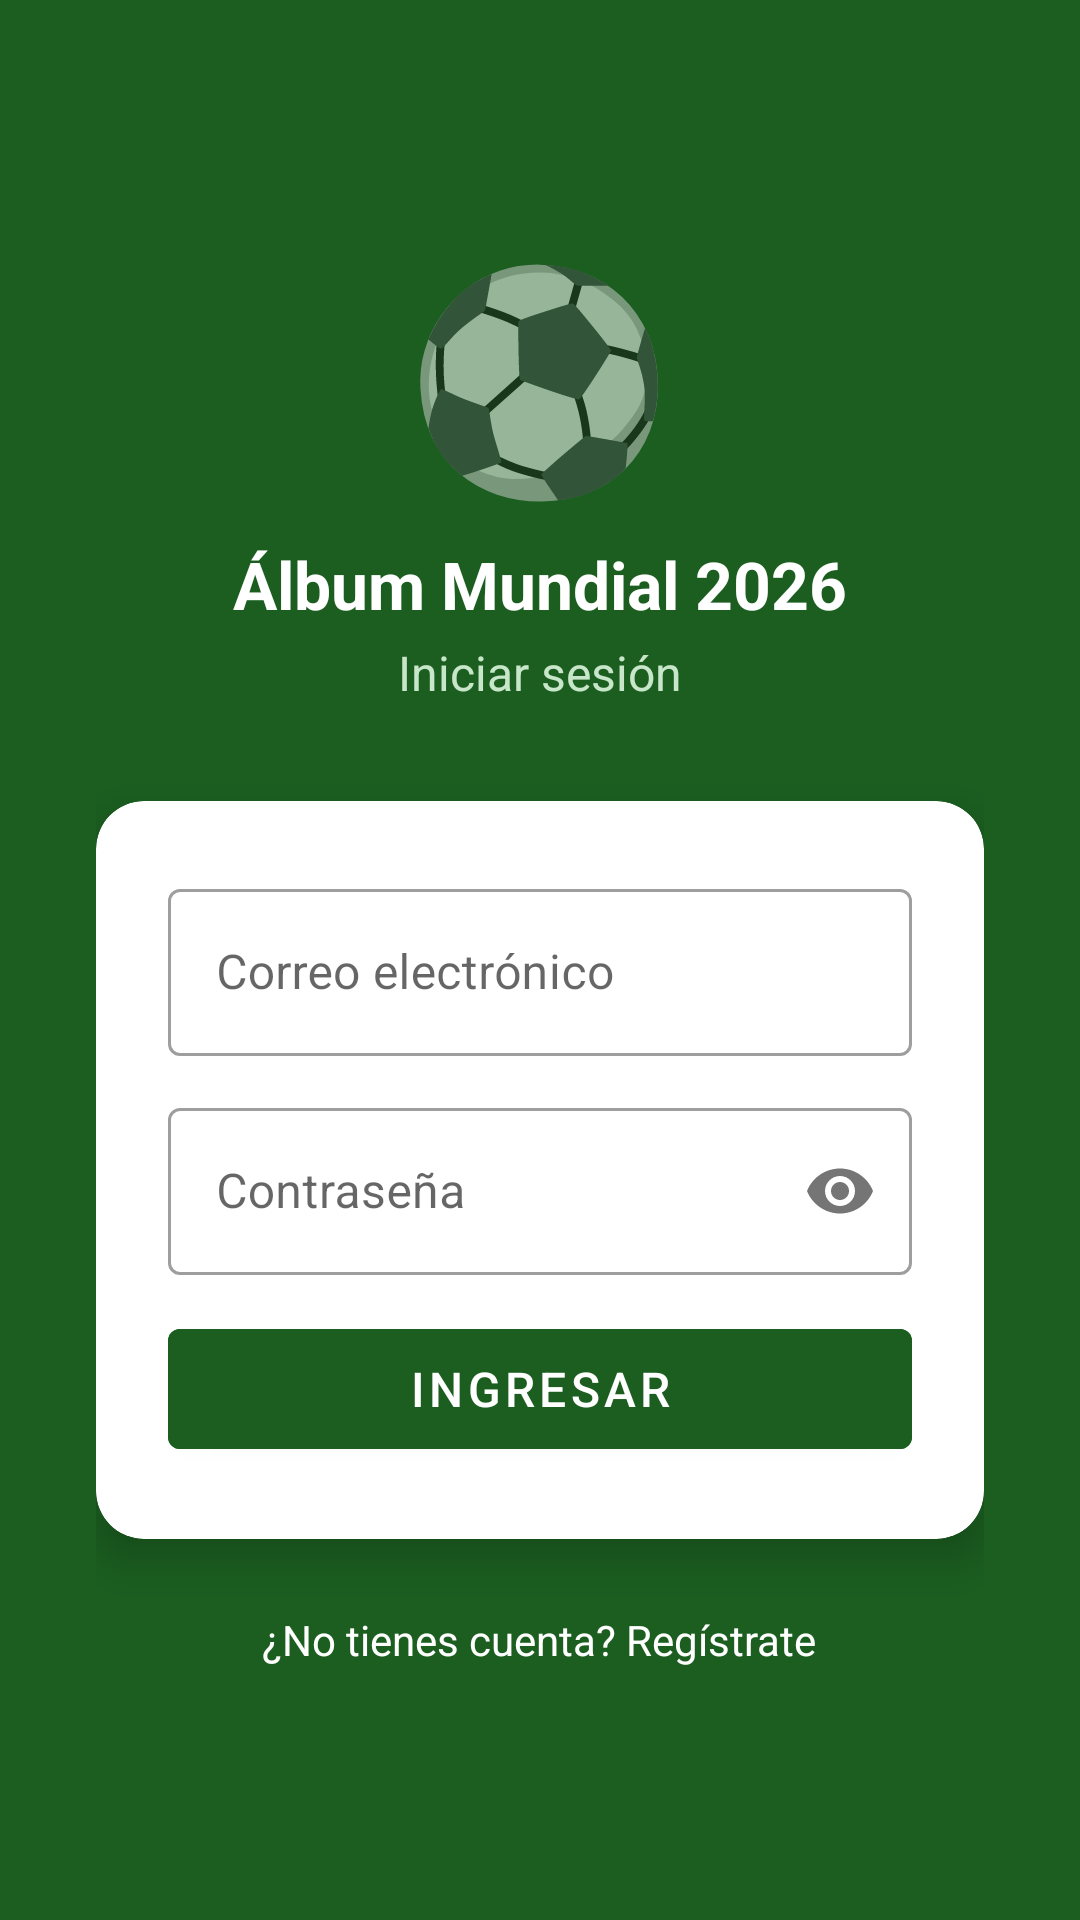

Reconstruct the res/layout file that produces this screen, plus the resources it refers to.
<!-- AndroidManifest.xml: application theme Theme.AlbumMundial2026 -->
<!-- res/layout/activity_login.xml -->
<?xml version="1.0" encoding="utf-8"?>
<ScrollView
    xmlns:android="http://schemas.android.com/apk/res/android"
    xmlns:app="http://schemas.android.com/apk/res-auto"
    android:layout_width="match_parent"
    android:layout_height="match_parent"
    android:background="@color/verde_mundial"
    android:fillViewport="true">

    <LinearLayout
        android:layout_width="match_parent"
        android:layout_height="wrap_content"
        android:orientation="vertical"
        android:gravity="center"
        android:padding="32dp">

        
        <TextView
            android:layout_width="wrap_content"
            android:layout_height="wrap_content"
            android:text="⚽"
            android:textSize="72sp"
            android:gravity="center"
            android:layout_marginBottom="8dp" />

        
        <TextView
            android:layout_width="wrap_content"
            android:layout_height="wrap_content"
            android:text="Álbum Mundial 2026"
            android:textSize="22sp"
            android:textStyle="bold"
            android:textColor="@android:color/white"
            android:gravity="center"
            android:layout_marginBottom="4dp" />

        
        <TextView
            android:id="@+id/tvTitulo"
            android:layout_width="wrap_content"
            android:layout_height="wrap_content"
            android:text="Iniciar sesión"
            android:textSize="16sp"
            android:textColor="#C8E6C9"
            android:gravity="center"
            android:layout_marginBottom="32dp" />

        
        <androidx.cardview.widget.CardView
            android:layout_width="match_parent"
            android:layout_height="wrap_content"
            app:cardCornerRadius="16dp"
            app:cardElevation="8dp"
            android:layout_marginBottom="16dp">

            <LinearLayout
                android:layout_width="match_parent"
                android:layout_height="wrap_content"
                android:orientation="vertical"
                android:padding="24dp">

                
                <com.google.android.material.textfield.TextInputLayout
                    android:id="@+id/tilNombre"
                    android:layout_width="match_parent"
                    android:layout_height="wrap_content"
                    android:hint="Nombre completo"
                    android:visibility="gone"
                    style="@style/Widget.MaterialComponents.TextInputLayout.OutlinedBox"
                    android:layout_marginBottom="12dp">
                    <com.google.android.material.textfield.TextInputEditText
                        android:id="@+id/etNombre"
                        android:layout_width="match_parent"
                        android:layout_height="wrap_content"
                        android:inputType="textPersonName|textCapWords" />
                </com.google.android.material.textfield.TextInputLayout>

                
                <com.google.android.material.textfield.TextInputLayout
                    android:id="@+id/tilCorreo"
                    android:layout_width="match_parent"
                    android:layout_height="wrap_content"
                    android:hint="Correo electrónico"
                    style="@style/Widget.MaterialComponents.TextInputLayout.OutlinedBox"
                    android:layout_marginBottom="12dp">
                    <com.google.android.material.textfield.TextInputEditText
                        android:id="@+id/etCorreo"
                        android:layout_width="match_parent"
                        android:layout_height="wrap_content"
                        android:inputType="textEmailAddress" />
                </com.google.android.material.textfield.TextInputLayout>

                
                <com.google.android.material.textfield.TextInputLayout
                    android:id="@+id/tilClave"
                    android:layout_width="match_parent"
                    android:layout_height="wrap_content"
                    android:hint="Contraseña"
                    style="@style/Widget.MaterialComponents.TextInputLayout.OutlinedBox"
                    app:passwordToggleEnabled="true"
                    android:layout_marginBottom="12dp">
                    <com.google.android.material.textfield.TextInputEditText
                        android:id="@+id/etClave"
                        android:layout_width="match_parent"
                        android:layout_height="wrap_content"
                        android:inputType="textPassword" />
                </com.google.android.material.textfield.TextInputLayout>

                
                <com.google.android.material.textfield.TextInputLayout
                    android:id="@+id/tilConfirmClave"
                    android:layout_width="match_parent"
                    android:layout_height="wrap_content"
                    android:hint="Confirmar contraseña"
                    android:visibility="gone"
                    style="@style/Widget.MaterialComponents.TextInputLayout.OutlinedBox"
                    app:passwordToggleEnabled="true"
                    android:layout_marginBottom="16dp">
                    <com.google.android.material.textfield.TextInputEditText
                        android:id="@+id/etConfirmClave"
                        android:layout_width="match_parent"
                        android:layout_height="wrap_content"
                        android:inputType="textPassword" />
                </com.google.android.material.textfield.TextInputLayout>

                
                <ProgressBar
                    android:id="@+id/progressBar"
                    android:layout_width="wrap_content"
                    android:layout_height="wrap_content"
                    android:layout_gravity="center"
                    android:visibility="gone"
                    android:layout_marginBottom="8dp" />

                
                <com.google.android.material.button.MaterialButton
                    android:id="@+id/btnAccion"
                    android:layout_width="match_parent"
                    android:layout_height="52dp"
                    android:text="Ingresar"
                    android:textSize="16sp"
                    android:backgroundTint="@color/verde_mundial" />

            </LinearLayout>
        </androidx.cardview.widget.CardView>

        
        <TextView
            android:id="@+id/tvCambiarModo"
            android:layout_width="wrap_content"
            android:layout_height="wrap_content"
            android:text="¿No tienes cuenta? Regístrate"
            android:textColor="@android:color/white"
            android:textSize="14sp"
            android:padding="8dp"
            android:clickable="true"
            android:focusable="true" />

    </LinearLayout>
</ScrollView>
<!-- resources referenced by this layout -->
<resources>
  <color name="verde_mundial">#1B5E20</color>
  <style name="Theme.AlbumMundial2026" parent="Theme.MaterialComponents.Light.NoActionBar">
          <item name="colorPrimary">@color/verde_mundial</item>
          <item name="colorPrimaryDark">@color/verde_oscuro</item>
          <item name="colorAccent">@color/amarillo_copa</item>
          <item name="android:statusBarColor">@color/verde_oscuro</item>
      </style>
  <color name="verde_oscuro">#0A3D0F</color>
  <color name="amarillo_copa">#F9A825</color>
</resources>
